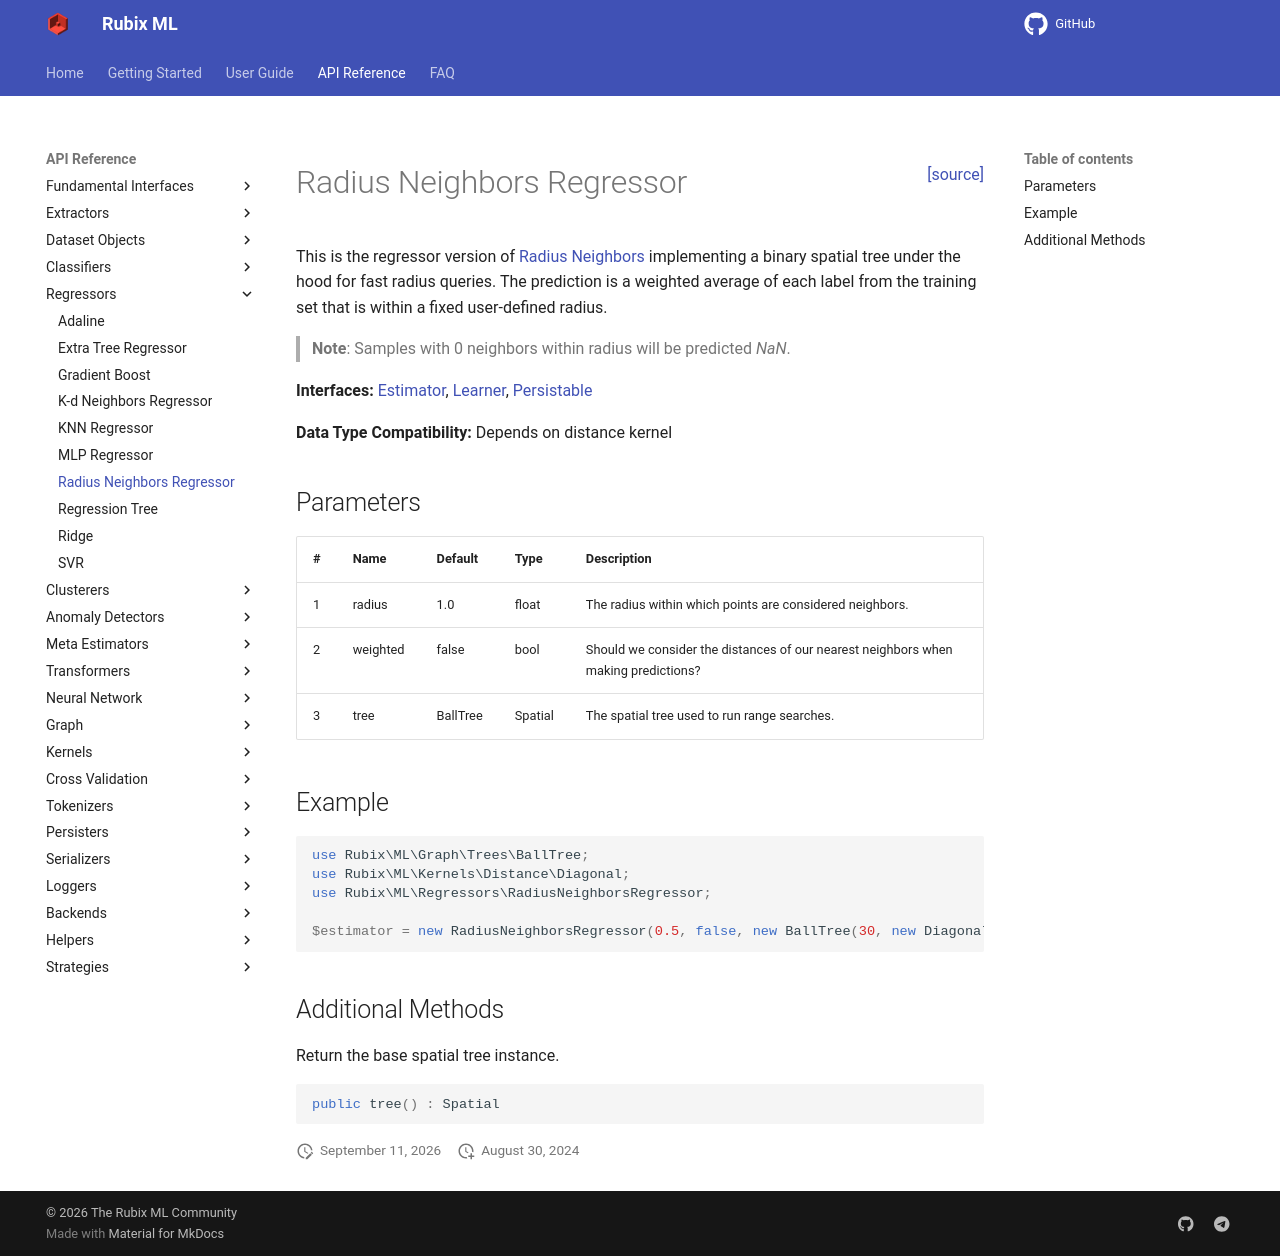

repository: RubixML/ML · page: 3.0/regressors/radius-neighbors-regressor.html · generator: mkdocs

<span style="float:right;"><a href="https://github.com/RubixML/ML/blob/master/src/Regressors/RadiusNeighborsRegressor.php">[source]</a></span>

# Radius Neighbors Regressor

This is the regressor version of [Radius Neighbors](../classifiers/radius-neighbors.md) implementing a binary spatial tree under the hood for fast radius queries. The prediction is a weighted average of each label from the training set that is within a fixed user-defined radius.

> **Note**: Samples with 0 neighbors within radius will be predicted *NaN*.

**Interfaces:** [Estimator](../estimator.md), [Learner](../learner.md), [Persistable](../persistable.md)

**Data Type Compatibility:** Depends on distance kernel

## Parameters

| # | Name | Default | Type | Description |
| --- | --- | --- | --- | --- |
| 1 | radius | 1.0 | float | The radius within which points are considered neighbors. |
| 2 | weighted | false | bool | Should we consider the distances of our nearest neighbors when making predictions? |
| 3 | tree | BallTree | Spatial | The spatial tree used to run range searches. |

## Example

```php
use Rubix\ML\Graph\Trees\BallTree;
use Rubix\ML\Kernels\Distance\Diagonal;
use Rubix\ML\Regressors\RadiusNeighborsRegressor;

$estimator = new RadiusNeighborsRegressor(0.5, false, new BallTree(30, new Diagonal()));
```

## Additional Methods

Return the base spatial tree instance.

```php
public tree() : Spatial
```
